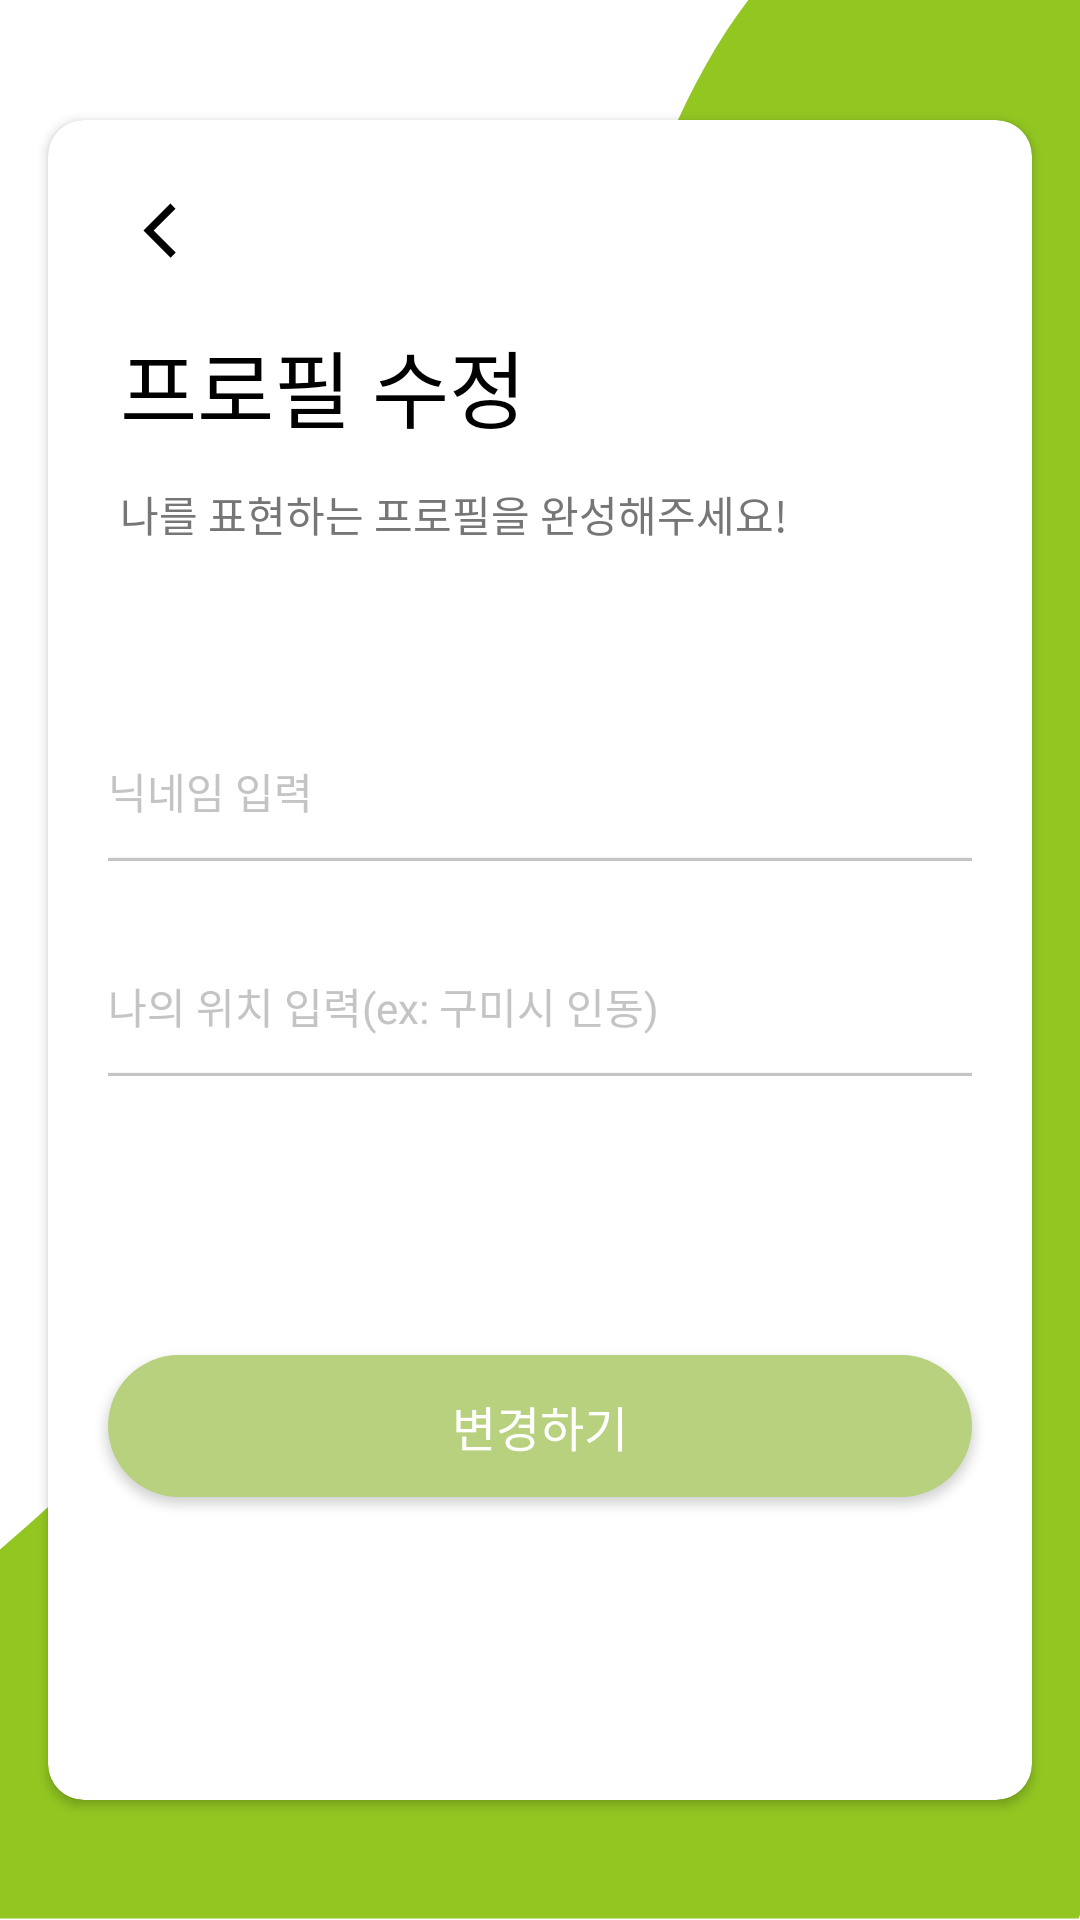

Write the Android layout XML for this screen, with the resource values it uses.
<!-- AndroidManifest.xml: application theme Theme.Guseul -->
<!-- res/layout/fragment_info_edit.xml -->
<?xml version="1.0" encoding="utf-8"?>
<layout xmlns:android="http://schemas.android.com/apk/res/android"
    xmlns:app="http://schemas.android.com/apk/res-auto"
    xmlns:tools="http://schemas.android.com/tools">

    <data>

    </data>

    <androidx.constraintlayout.widget.ConstraintLayout
        android:layout_width="match_parent"
        android:layout_height="match_parent"
        android:background="@drawable/bg_main">

        <androidx.cardview.widget.CardView
            android:layout_width="match_parent"
            android:layout_height="match_parent"
            android:layout_marginHorizontal="16dp"
            android:layout_marginVertical="40dp"
            android:elevation="10dp"
            app:cardCornerRadius="12dp">

            <androidx.constraintlayout.widget.ConstraintLayout
                android:layout_width="match_parent"
                android:layout_height="match_parent">

                <ImageButton
                    android:id="@+id/btn_arrow_left"
                    android:layout_width="26dp"
                    android:layout_height="26dp"
                    android:layout_marginStart="24dp"
                    android:layout_marginTop="24dp"
                    android:background="@drawable/ic_board_arrow_left"
                    android:contentDescription="@string/content_board_btn_arrow_left"
                    app:layout_constraintStart_toStartOf="parent"
                    app:layout_constraintTop_toTopOf="parent" />

                <TextView
                    android:id="@+id/tv_title_modify"
                    android:layout_width="wrap_content"
                    android:layout_height="wrap_content"
                    android:layout_marginTop="18dp"
                    android:fontFamily="@font/roboto_bold"
                    android:text="@string/title_modify_info"
                    android:textColor="@color/black"
                    android:textSize="28sp"
                    app:layout_constraintStart_toStartOf="@+id/btn_arrow_left"
                    app:layout_constraintTop_toBottomOf="@+id/btn_arrow_left" />

                <TextView
                    android:id="@+id/tv_content_modify"
                    android:layout_width="wrap_content"
                    android:layout_height="wrap_content"
                    android:layout_marginTop="12dp"
                    android:elevation="5dp"
                    android:fontFamily="@font/roboto_medium"
                    android:includeFontPadding="false"
                    android:text="@string/content_edit_profile"
                    android:textColor="@color/grey"
                    android:textSize="14sp"
                    app:layout_constraintStart_toStartOf="@+id/tv_title_modify"
                    app:layout_constraintTop_toBottomOf="@+id/tv_title_modify"
                    tools:ignore="SmallSp" />

                <LinearLayout
                    android:id="@+id/linearLayout"
                    android:layout_width="match_parent"
                    android:layout_height="wrap_content"
                    android:layout_marginHorizontal="20dp"
                    android:orientation="vertical"
                    app:layout_constraintBottom_toBottomOf="parent"
                    app:layout_constraintTop_toBottomOf="@id/tv_content_modify"
                    app:layout_constraintVertical_bias="0.23"
                    tools:layout_editor_absoluteX="17dp">

                    <LinearLayout
                        android:layout_width="match_parent"
                        android:layout_height="wrap_content"
                        android:orientation="vertical">

                        <EditText
                            android:id="@+id/et_nickname"
                            android:layout_width="match_parent"
                            android:layout_height="wrap_content"
                            android:layout_marginEnd="20dp"
                            android:background="@color/transparent"
                            android:elevation="5dp"
                            android:fontFamily="@font/roboto_black"
                            android:hint="@string/content_nickname_hint"
                            android:textColor="@color/nero"
                            android:textColorHint="@color/silver"
                            android:textSize="14sp" />

                        <View
                            android:layout_width="match_parent"
                            android:layout_height="1dp"
                            android:layout_marginTop="12dp"
                            android:background="@color/silver"
                            android:elevation="1dp" />

                    </LinearLayout>

                    <LinearLayout
                        android:layout_width="match_parent"
                        android:layout_height="wrap_content"
                        android:layout_marginTop="38dp"
                        android:orientation="vertical">

                        <EditText
                            android:id="@+id/et_location"
                            android:layout_width="match_parent"
                            android:layout_height="wrap_content"
                            android:layout_marginEnd="20dp"
                            android:background="@color/transparent"
                            android:elevation="5dp"
                            android:fontFamily="@font/roboto_black"
                            android:hint="@string/content_location_hint"
                            android:textColor="@color/nero"
                            android:textColorHint="@color/silver"
                            android:textSize="14sp" />

                        <View
                            android:layout_width="match_parent"
                            android:layout_height="1dp"
                            android:layout_marginTop="12dp"
                            android:background="@color/silver"
                            android:elevation="1dp" />

                    </LinearLayout>
                </LinearLayout>

                <androidx.appcompat.widget.AppCompatButton
                    android:id="@+id/btn_edit"
                    android:layout_width="0dp"
                    android:layout_height="wrap_content"
                    android:layout_marginHorizontal="20dp"
                    android:layout_marginTop="93dp"
                    android:background="@drawable/bg_rect_transparent_caper_radius_100_stroke_0"
                    android:elevation="5dp"
                    android:fontFamily="@font/roboto_bold"
                    android:includeFontPadding="false"
                    android:minHeight="0dp"
                    android:paddingVertical="12dp"
                    android:text="@string/content_edit"
                    android:textColor="@color/white"
                    android:textSize="16sp"
                    app:layout_constraintEnd_toEndOf="parent"
                    app:layout_constraintStart_toStartOf="parent"
                    app:layout_constraintTop_toBottomOf="@+id/linearLayout" />

            </androidx.constraintlayout.widget.ConstraintLayout>
        </androidx.cardview.widget.CardView>
    </androidx.constraintlayout.widget.ConstraintLayout>
</layout>
<!-- resources referenced by this layout -->
<resources>
  <color name="black">#FF000000</color>
  <color name="grey">#767676</color>
  <color name="nero">#222222</color>
  <color name="silver">#C4C4C4</color>
  <color name="transparent">#00000000</color>
  <color name="white">#FFFFFFFF</color>
  <!-- drawable bg_main (drawable) -->
  <vector xmlns:android="http://schemas.android.com/apk/res/android"
      android:width="360dp"
      android:height="640dp"
      android:viewportWidth="360"
      android:viewportHeight="640">
    <path
        android:pathData="M359.59,-56C592.18,-75 359.59,639.5 359.59,639.5L-0,639.5C-0,639.5 -259,733 -0,516.5C259,300 127,-37 359.59,-56Z"
        android:fillColor="#92C722"/>
  </vector>
  <!-- drawable bg_rect_transparent_caper_radius_100_stroke_0 (drawable) -->
  <?xml version="1.0" encoding="utf-8"?>
  <shape xmlns:android="http://schemas.android.com/apk/res/android"
      android:shape="rectangle">
  
      <solid
          android:color="@color/caper"/>
  
      <corners
          android:radius="100dp"/>
  
  </shape>
  <!-- drawable ic_board_arrow_left (drawable) -->
  <vector xmlns:android="http://schemas.android.com/apk/res/android"
      android:width="26dp"
      android:height="26dp"
      android:viewportWidth="26"
      android:viewportHeight="26">
    <group>
      <clip-path
          android:pathData="M0,0h26v26h-26z"/>
      <path
          android:pathData="M16.873,21.895L7.821,12.843L16.81,3.854L18.509,5.551L11.217,12.843L18.57,20.197L16.873,21.895Z"
          android:fillColor="#000000"/>
    </group>
  </vector>
  <string name="content_board_btn_arrow_left">back</string>
  <string name="content_edit">변경하기</string>
  <string name="content_edit_profile">나를 표현하는 프로필을 완성해주세요!</string>
  <string name="content_location_hint">나의 위치 입력(ex: 구미시 인동)</string>
  <string name="content_nickname_hint">닉네임 입력</string>
  <string name="title_modify_info">프로필 수정</string>
  <style name="Theme.Guseul" parent="Theme.MaterialComponents.DayNight.NoActionBar">
          
          <item name="colorPrimary">@color/purple_500</item>
          <item name="colorPrimaryVariant">@color/purple_700</item>
          <item name="colorOnPrimary">@color/white</item>
          
          <item name="colorSecondary">@color/caper</item>
          <item name="colorSecondaryVariant">@color/caper</item>
          <item name="colorOnSecondary">@color/black</item>
          
          <item name="android:statusBarColor">@color/white</item>
          <item name="android:windowLightStatusBar">true</item>
          <item name="bottomSheetDialogTheme">@style/AppBottomSheetDialogTheme</item>
      </style>
  <color name="caper">#B7D17E</color>
  <color name="purple_500">#FF6200EE</color>
  <color name="purple_700">#FF3700B3</color>
  <style name="AppBottomSheetDialogTheme" parent="Theme.Design.Light.BottomSheetDialog">
          <item name="bottomSheetStyle">@style/AppModalStyle</item>
          <item name="android:backgroundDimAmount">0</item>
      </style>
  <style name="AppModalStyle" parent="Widget.Design.BottomSheet.Modal">
          <item name="android:background">@drawable/bg_transparent_white_radius_top_left_20_top_right_20</item>
          <item name="elevation">4dp</item>
      </style>
</resources>
